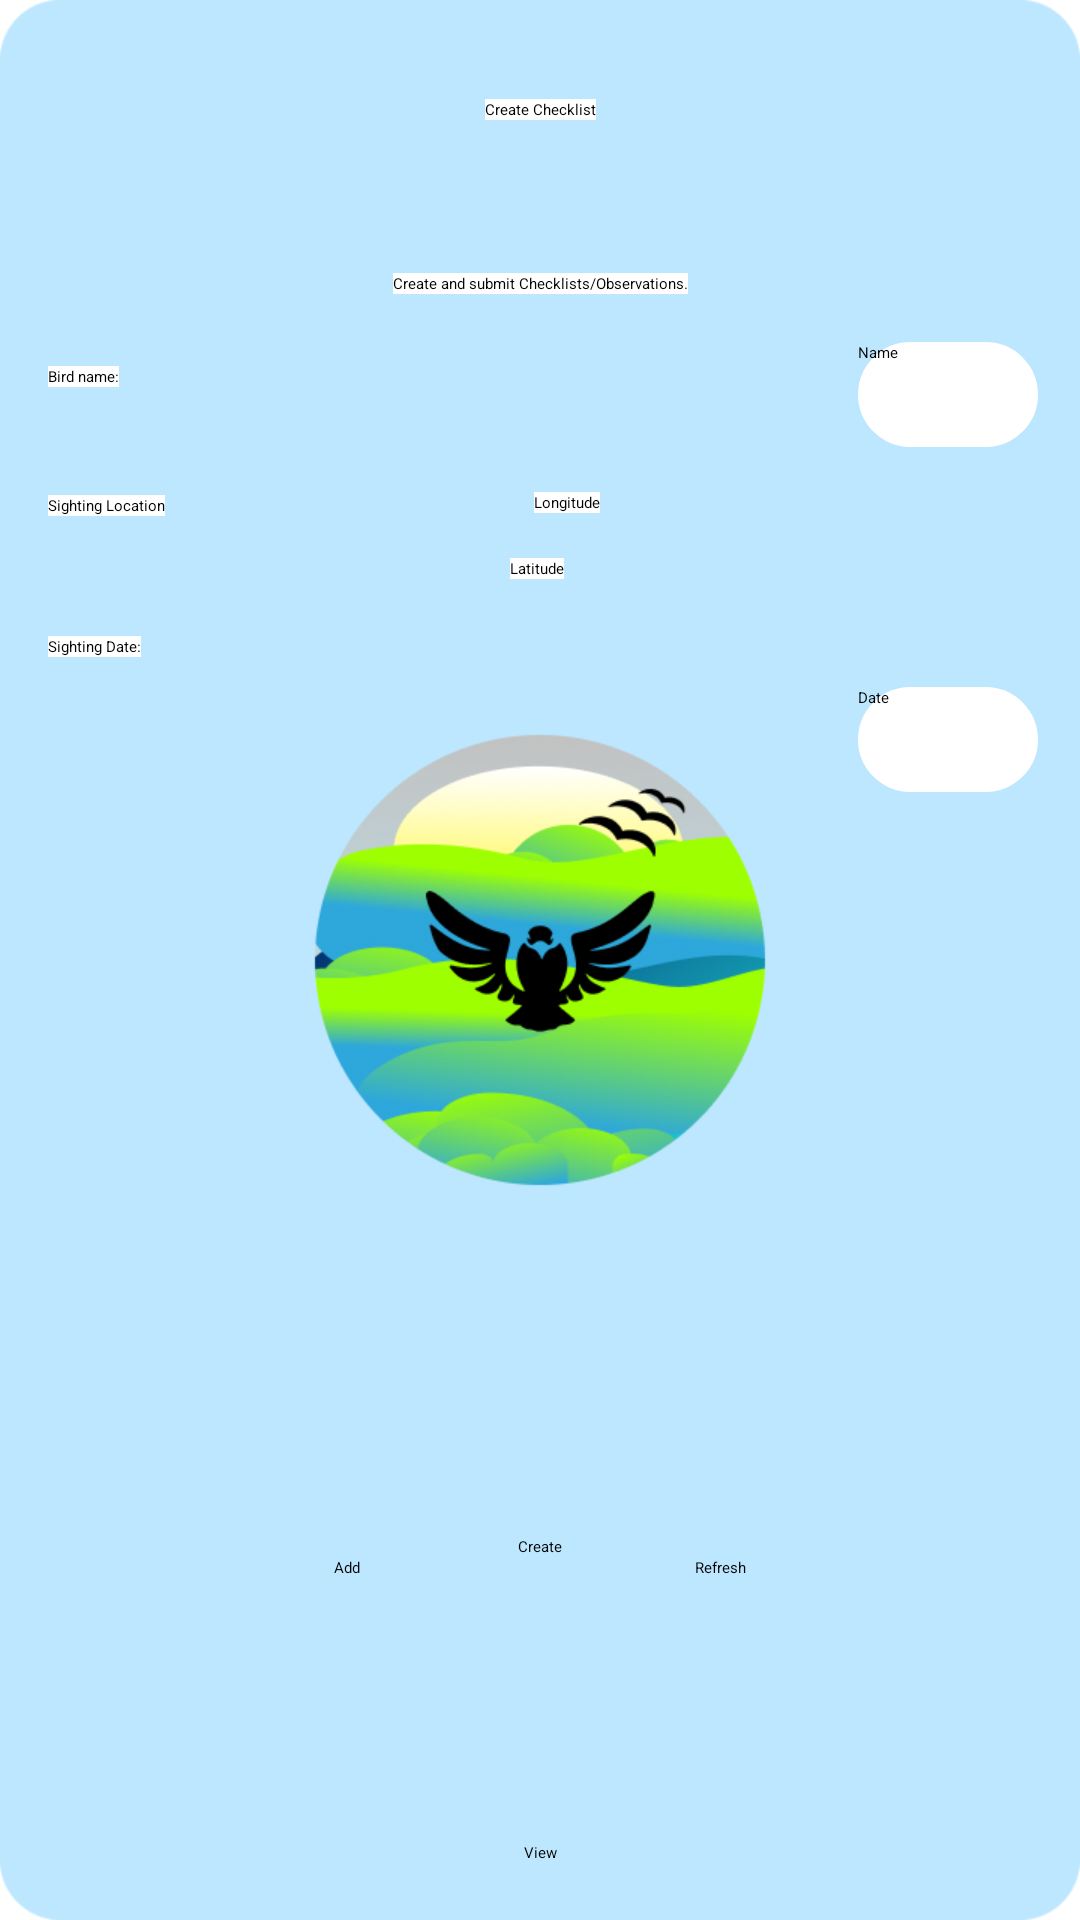

Android layout source for this screen:
<!-- AndroidManifest.xml: application theme Theme.OPSC7312_POE_Task2 -->
<!-- res/layout/fragment_createchecklistsfrag.xml -->
<?xml version="1.0" encoding="utf-8"?>
<androidx.constraintlayout.widget.ConstraintLayout xmlns:android="http://schemas.android.com/apk/res/android"
    xmlns:app="http://schemas.android.com/apk/res-auto"
    xmlns:tools="http://schemas.android.com/tools"
    android:layout_width="match_parent"
    android:layout_height="match_parent"
    android:background="@drawable/bkgimg"
    tools:context=".Createchecklistsfrag">

    
    <TextView
        android:id="@+id/textView29"
        android:layout_width="wrap_content"
        android:layout_height="wrap_content"
        android:layout_marginTop="33dp"
        android:text="Create Checklist"
        android:background="@color/white"
        app:layout_constraintEnd_toEndOf="parent"
        app:layout_constraintStart_toStartOf="parent"
        app:layout_constraintTop_toTopOf="parent" />

    
    <EditText
        android:id="@+id/editTextText2"
        android:layout_width="wrap_content"
        android:layout_height="35dp"
        android:layout_marginTop="114dp"
        android:layout_marginEnd="14dp"
        android:ems="10"
        android:inputType="text"
        android:hint="Name"
        android:backgroundTint="@color/white"
        android:background="@drawable/custom_edittext"
        app:layout_constraintEnd_toEndOf="parent"
        app:layout_constraintTop_toTopOf="parent" />

    
    <TextView
        android:id="@+id/textView30"
        android:layout_width="wrap_content"
        android:layout_height="wrap_content"
        android:layout_marginStart="16dp"
        android:layout_marginTop="24dp"
        android:background="@color/white"
        android:text="Bird name:"
        app:layout_constraintStart_toStartOf="parent"
        app:layout_constraintTop_toBottomOf="@+id/textView8" />

    
    <EditText
        android:id="@+id/editTextText4"
        android:layout_width="wrap_content"
        android:layout_height="35dp"
        android:layout_marginTop="80dp"
        android:layout_marginEnd="14dp"
        android:ems="10"
        android:backgroundTint="@color/white"
        android:background="@drawable/custom_edittext"
        android:inputType="text"
        android:hint="Date"
        app:layout_constraintEnd_toEndOf="parent"
        app:layout_constraintTop_toBottomOf="@+id/editTextText2" />

    
    <TextView
        android:id="@+id/textView32"
        android:layout_width="wrap_content"
        android:layout_height="wrap_content"
        android:layout_marginStart="16dp"
        android:layout_marginTop="40dp"
        android:background="@color/white"
        android:text="Sighting Date:"
        app:layout_constraintStart_toStartOf="parent"
        app:layout_constraintTop_toBottomOf="@+id/textView31" />

    
    <TextView
        android:id="@+id/textView31"
        android:layout_width="wrap_content"
        android:layout_height="wrap_content"
        android:layout_marginStart="16dp"
        android:layout_marginTop="36dp"
        android:background="@color/white"
        android:text="Sighting Location"
        app:layout_constraintStart_toStartOf="parent"
        app:layout_constraintTop_toBottomOf="@+id/textView30" />

    


    
    <Button
        android:id="@+id/button4"
        android:layout_width="wrap_content"
        android:layout_height="wrap_content"
        android:layout_marginTop="248dp"
        android:backgroundTint="@color/light_blue"
        android:text="Create"
        app:cornerRadius="20dp"
        android:onClick="button4"
        app:layout_constraintEnd_toEndOf="parent"
        app:layout_constraintStart_toStartOf="parent"
        app:layout_constraintTop_toBottomOf="@+id/editTextText4" />

    <Button
        android:id="@+id/btnView"
        android:layout_width="wrap_content"
        android:layout_height="wrap_content"
        android:layout_marginTop="350dp"
        android:backgroundTint="@color/light_blue"
        android:text="View"
        app:cornerRadius="20dp"
        android:onClick="btnView"
        app:layout_constraintEnd_toEndOf="parent"
        app:layout_constraintStart_toStartOf="parent"
        app:layout_constraintTop_toBottomOf="@+id/editTextText4" />

    <Button
        android:id="@+id/btnAdd"
        android:layout_width="wrap_content"
        android:layout_height="wrap_content"
        android:layout_weight="1"
        android:backgroundTint="@color/light_blue"
        android:text="Add"
        app:cornerRadius="20dp"
        android:onClick="btnAddClick"
        app:layout_constraintTop_toBottomOf="@+id/button4"
        app:layout_constraintStart_toStartOf="parent"
        app:layout_constraintEnd_toStartOf="@+id/btnRefresh" />

    <Button
        android:id="@+id/btnRefresh"
        android:layout_width="wrap_content"
        android:layout_height="wrap_content"
        android:layout_weight="1"
        android:backgroundTint="@color/light_blue"
        android:text="Refresh"
        app:cornerRadius="20dp"
        android:onClick="btnRefreshClick"
        app:layout_constraintTop_toBottomOf="@+id/button4"
        app:layout_constraintEnd_toEndOf="parent"
        app:layout_constraintStart_toEndOf="@+id/btnAdd" />



    <TextView
        android:id="@+id/textView8"
        android:layout_width="wrap_content"
        android:layout_height="wrap_content"
        android:layout_marginBottom="16dp"
        android:background="@color/white"
        android:text="Create and submit Checklists/Observations."
        app:layout_constraintBottom_toTopOf="@+id/editTextText2"
        app:layout_constraintEnd_toEndOf="parent"
        app:layout_constraintStart_toStartOf="parent" />

    <TextView
        android:id="@+id/textView_longitude"
        android:layout_width="wrap_content"
        android:layout_height="wrap_content"
        android:text="Longitude"
        android:background="@color/white"
        android:layout_marginTop="15dp"
        android:layout_marginEnd="160dp"
        tools:layout_editor_absoluteX="190dp"
        tools:layout_editor_absoluteY="162dp"
        app:layout_constraintEnd_toEndOf="parent"
        app:layout_constraintTop_toBottomOf="@+id/editTextText2"/>

    <TextView
        android:id="@+id/textView_latitude"
        android:layout_width="wrap_content"
        android:layout_height="wrap_content"
        android:text="Latitude"
        android:background="@color/white"
        android:layout_marginTop="15dp"
        android:layout_marginEnd="172dp"
        tools:layout_editor_absoluteX="188dp"
        tools:layout_editor_absoluteY="193dp"
        app:layout_constraintEnd_toEndOf="parent"
        app:layout_constraintTop_toBottomOf="@+id/textView_longitude"/>

</androidx.constraintlayout.widget.ConstraintLayout>
<!-- resources referenced by this layout -->
<resources>
  <color name="light_blue">#7cb9e8</color>
  <color name="white">#FFFFFFFF</color>
  <!-- drawable bkgimg: png bitmap (drawable, 81803 bytes) -->
  <!-- drawable custom_edittext (drawable) -->
  <?xml version="1.0" encoding="utf-8"?>
  <shape xmlns:android="http://schemas.android.com/apk/res/android"
      android:shape="rectangle">
  
      <stroke
          android:width="2dp"
          android:color="@color/light_blue"/>
  
      <corners
          android:radius="30dp"/>
  </shape>
  <style name="Theme.OPSC7312_POE_Task2" parent="Theme.MaterialComponents.DayNight.DarkActionBar">
          
          <item name="colorPrimary">@color/purple_500</item>
          <item name="colorPrimaryVariant">@color/purple_700</item>
          <item name="colorOnPrimary">@color/white</item>
          
          <item name="colorSecondary">@color/teal_200</item>
          <item name="colorSecondaryVariant">@color/teal_700</item>
          <item name="colorOnSecondary">@color/black</item>
          
          <item name="android:statusBarColor">?attr/colorPrimaryVariant</item>
          
      </style>
  <color name="purple_500">#FF6200EE</color>
  <color name="purple_700">#FF3700B3</color>
  <color name="teal_200">#FF03DAC5</color>
  <color name="teal_700">#FF018786</color>
  <color name="black">#FF000000</color>
</resources>
